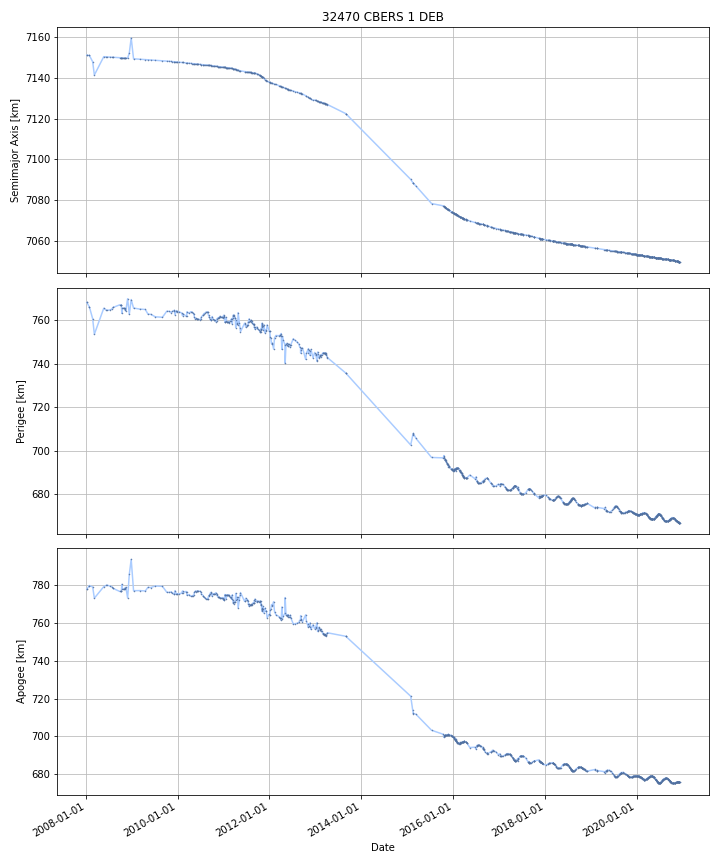

The file beside this chart, header and first rows:
DATE, SEMIMAJOR_AXIS, PERIAPSIS, APOAPSIS, DOT_SEMIMAJOR_AXIS, DOT_PERIAPSIS, DOT_APOAPSIS
2008-01-10, 7151, 768.2, 777.9, , , 
2008-01-11, 7151, 768.1, 778, -0.004821, -0.1007, 0.09107
2008-01-12, 7151, 768, 778.1, -0.004821, -0.1007, 0.09107
2008-01-13, 7151, 767.9, 778.2, -0.004821, -0.1007, 0.09107
2008-01-14, 7151, 767.8, 778.3, -0.004821, -0.1007, 0.09107
2008-01-15, 7151, 767.7, 778.4, -0.004821, -0.1007, 0.09107
2008-01-16, 7151, 767.6, 778.5, -0.004821, -0.1007, 0.09107
2008-01-17, 7151, 767.5, 778.6, -0.004821, -0.1007, 0.09107
2008-01-18, 7151, 767.4, 778.7, -0.004821, -0.1007, 0.09107
2008-01-19, 7151, 767.3, 778.7, -0.004821, -0.1007, 0.09107
2008-01-20, 7151, 767.2, 778.8, -0.004821, -0.1007, 0.09107
2008-01-21, 7151, 767.1, 778.9, -0.004821, -0.1007, 0.09107
2008-01-22, 7151, 767, 779, -0.004821, -0.1007, 0.09107
2008-01-23, 7151, 766.9, 779.1, -0.004821, -0.1007, 0.09107
2008-01-24, 7151, 766.8, 779.2, -0.004821, -0.1007, 0.09107
2008-01-25, 7151, 766.7, 779.3, -0.004821, -0.1007, 0.09107
2008-01-26, 7151, 766.6, 779.4, -0.004821, -0.1007, 0.09107
2008-01-27, 7151, 766.4, 779.5, -0.004821, -0.1007, 0.09107
2008-01-28, 7151, 766.3, 779.6, -0.004821, -0.1007, 0.09107
2008-01-29, 7151, 766.2, 779.7, -0.004821, -0.1007, 0.09107
2008-01-30, 7151, 766.1, 779.7, -0.02079, -0.1158, 0.07423
2008-01-31, 7151, 765.9, 779.7, -0.1183, -0.208, -0.02857
2008-02-01, 7151, 765.7, 779.7, -0.1183, -0.208, -0.02857
2008-02-02, 7151, 765.5, 779.6, -0.1183, -0.208, -0.02857
2008-02-03, 7151, 765.3, 779.6, -0.1183, -0.208, -0.02857
2008-02-04, 7150, 765.1, 779.6, -0.1183, -0.208, -0.02857
2008-02-05, 7150, 764.9, 779.6, -0.1183, -0.208, -0.02857
2008-02-06, 7150, 764.7, 779.5, -0.1183, -0.208, -0.02857
2008-02-07, 7150, 764.5, 779.5, -0.1183, -0.208, -0.02857
2008-02-08, 7150, 764.3, 779.5, -0.1183, -0.208, -0.02857
2008-02-09, 7150, 764.1, 779.4, -0.1183, -0.208, -0.02857
2008-02-10, 7150, 763.8, 779.4, -0.1183, -0.208, -0.02857
2008-02-11, 7150, 763.6, 779.4, -0.1183, -0.208, -0.02857
2008-02-12, 7150, 763.4, 779.4, -0.1183, -0.208, -0.02857
2008-02-13, 7149, 763.2, 779.3, -0.1183, -0.208, -0.02857
2008-02-14, 7149, 763, 779.3, -0.1183, -0.208, -0.02857
2008-02-15, 7149, 762.8, 779.3, -0.1183, -0.208, -0.02857
2008-02-16, 7149, 762.6, 779.2, -0.1183, -0.208, -0.02857
2008-02-17, 7149, 762.4, 779.2, -0.1183, -0.208, -0.02857
2008-02-18, 7149, 762.2, 779.2, -0.1183, -0.208, -0.02857
2008-02-19, 7149, 762, 779.2, -0.1183, -0.208, -0.02857
2008-02-20, 7149, 761.8, 779.1, -0.1183, -0.208, -0.02857
2008-02-21, 7148, 761.6, 779.1, -0.1183, -0.208, -0.02857
2008-02-22, 7148, 761.3, 779.1, -0.1183, -0.208, -0.02857
2008-02-23, 7148, 761.1, 779, -0.1183, -0.208, -0.02857
2008-02-24, 7148, 760.9, 779, -0.1183, -0.208, -0.02857
2008-02-25, 7148, 760.7, 778.9, -0.1715, -0.2548, -0.08829
2008-02-26, 7147, 760.1, 778.5, -0.4868, -0.5318, -0.4419
2008-02-27, 7147, 759.6, 778, -0.4868, -0.5318, -0.4419
2008-02-28, 7146, 759.1, 777.6, -0.4868, -0.5318, -0.4419
2008-02-29, 7146, 758.6, 777.2, -0.4868, -0.5318, -0.4419
2008-03-01, 7146, 758, 776.7, -0.4868, -0.5318, -0.4419
2008-03-02, 7145, 757.5, 776.3, -0.4868, -0.5318, -0.4419
2008-03-03, 7145, 757, 775.8, -0.4868, -0.5318, -0.4419
2008-03-04, 7144, 756.4, 775.4, -0.4868, -0.5318, -0.4419
2008-03-05, 7144, 755.9, 775, -0.4868, -0.5318, -0.4419
2008-03-06, 7143, 755.4, 774.5, -0.4868, -0.5318, -0.4419
2008-03-07, 7143, 754.8, 774.1, -0.4868, -0.5318, -0.4419
2008-03-08, 7142, 754.3, 773.6, -0.4868, -0.5318, -0.4419
2008-03-09, 7142, 753.8, 773.2, -0.4868, -0.5318, -0.4419
... 4,657 more rows
